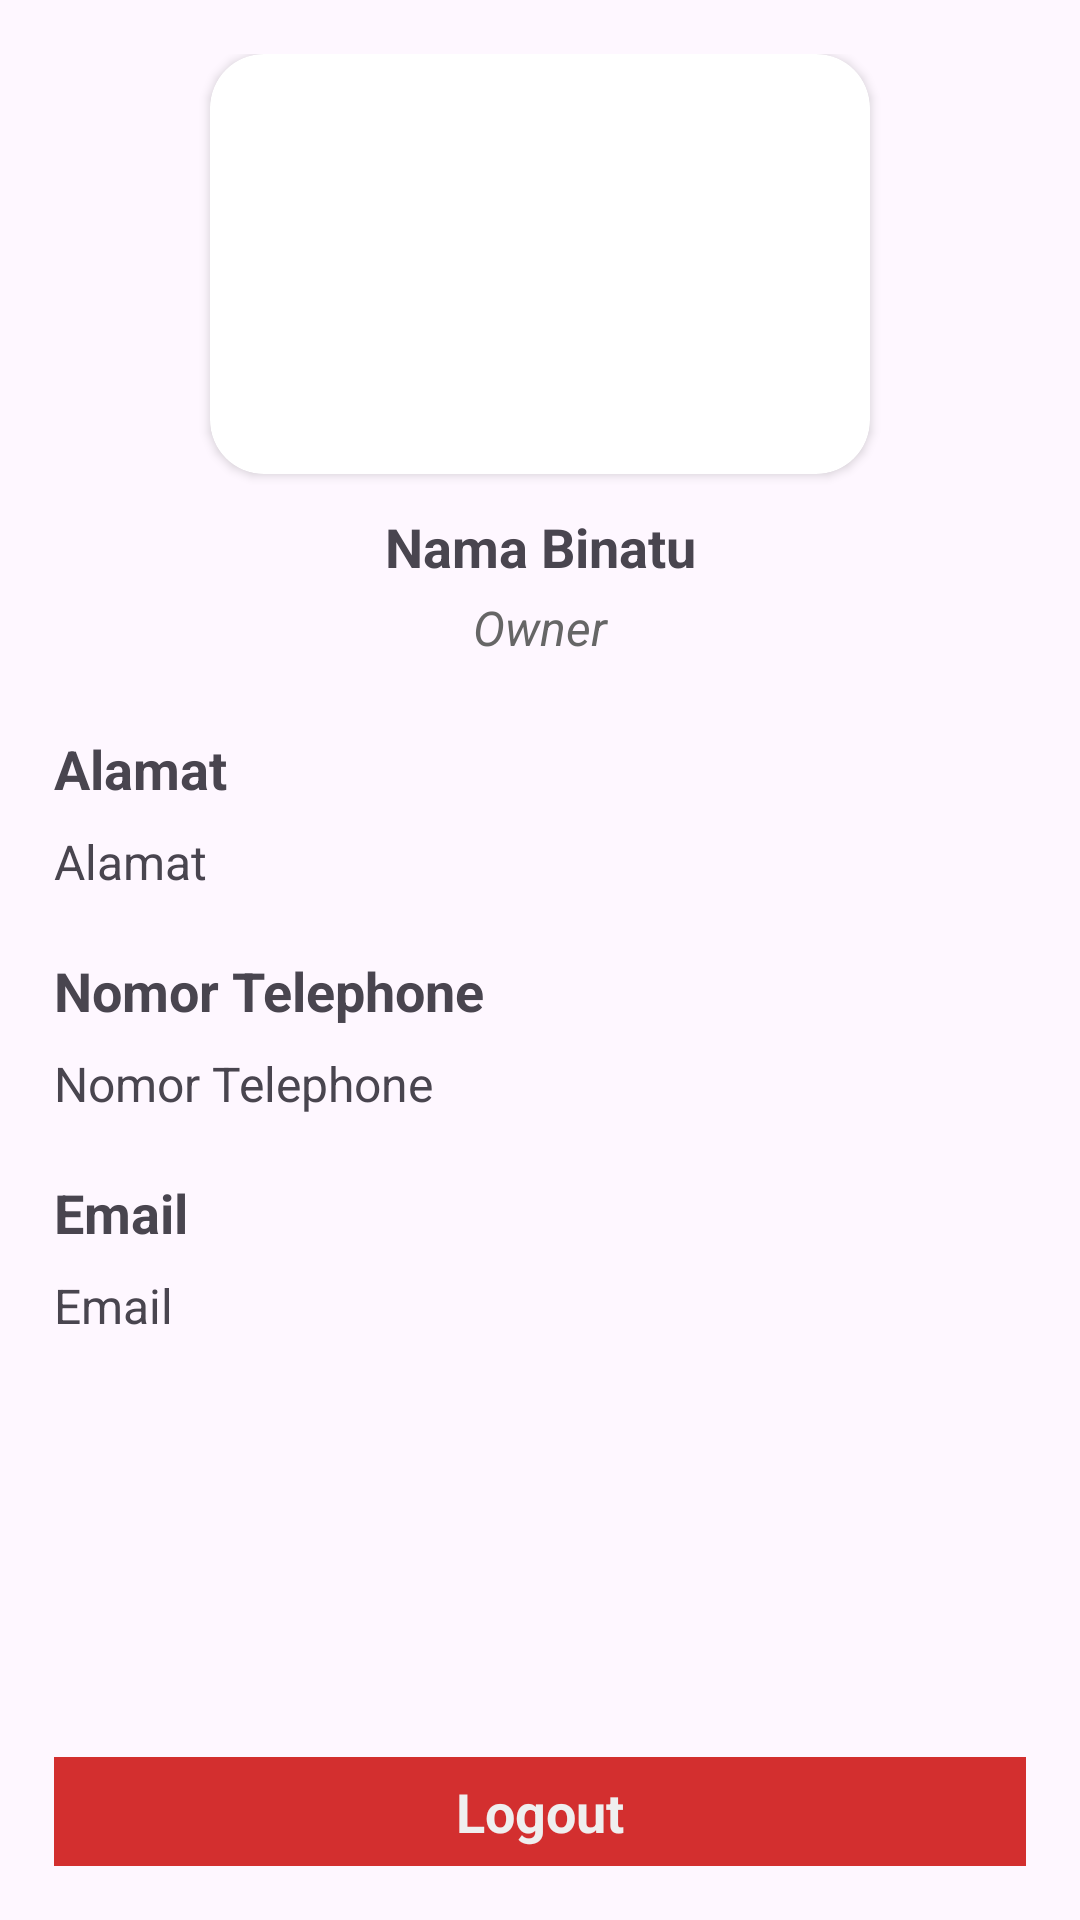

Android layout source for this screen:
<!-- AndroidManifest.xml: application theme Theme.LondriForOwner -->
<!-- res/layout/fragment_profile.xml -->
<?xml version="1.0" encoding="utf-8"?>
<androidx.constraintlayout.widget.ConstraintLayout xmlns:android="http://schemas.android.com/apk/res/android"
    xmlns:app="http://schemas.android.com/apk/res-auto"
    xmlns:tools="http://schemas.android.com/tools"
    android:layout_width="match_parent"
    android:layout_height="match_parent"
    android:padding="18dp">

    <androidx.cardview.widget.CardView
        android:id="@+id/cvProfile"
        android:layout_width="220dp"
        android:layout_height="140dp"
        app:cardCornerRadius="18dp"
        app:layout_constraintEnd_toEndOf="parent"
        app:layout_constraintStart_toStartOf="parent"
        app:layout_constraintTop_toTopOf="parent">

        <ImageView
            android:id="@+id/ivProfile"
            android:layout_width="220dp"
            android:layout_height="140dp"
            android:contentDescription="@string/photos"
            app:layout_constraintEnd_toEndOf="parent"
            app:layout_constraintStart_toStartOf="parent"
            app:layout_constraintTop_toTopOf="parent"
            tools:src="@tools:sample/avatars" />

    </androidx.cardview.widget.CardView>

    <TextView
        android:id="@+id/tvName"
        android:layout_width="match_parent"
        android:layout_height="wrap_content"
        android:layout_marginTop="12dp"
        android:gravity="center"
        android:text="@string/edit_nama"
        android:textSize="18sp"
        android:textStyle="bold"
        app:layout_constraintEnd_toEndOf="parent"
        app:layout_constraintStart_toStartOf="parent"
        app:layout_constraintTop_toBottomOf="@+id/cvProfile" />

    <TextView
        android:id="@+id/tvOwner"
        android:layout_width="match_parent"
        android:layout_height="wrap_content"
        android:layout_marginTop="4dp"
        android:gravity="center"
        android:text="@string/owner"
        android:textColor="@color/black_200"
        android:textSize="16sp"
        android:textStyle="italic"
        app:layout_constraintEnd_toEndOf="parent"
        app:layout_constraintStart_toStartOf="parent"
        app:layout_constraintTop_toBottomOf="@+id/tvName" />

    <TextView
        android:id="@+id/tvAddressLabel"
        android:layout_width="match_parent"
        android:layout_height="wrap_content"
        android:layout_marginTop="24dp"
        android:text="@string/address"
        android:textSize="18sp"
        android:textStyle="bold"
        app:layout_constraintEnd_toEndOf="parent"
        app:layout_constraintStart_toStartOf="parent"
        app:layout_constraintTop_toBottomOf="@+id/tvOwner" />

    <TextView
        android:id="@+id/tvAddress"
        android:layout_width="match_parent"
        android:layout_height="wrap_content"
        android:layout_marginTop="8dp"
        android:text="@string/address"
        android:textSize="16sp"
        app:layout_constraintEnd_toEndOf="parent"
        app:layout_constraintStart_toStartOf="parent"
        app:layout_constraintTop_toBottomOf="@+id/tvAddressLabel" />

    <TextView
        android:id="@+id/tvTelponLabel"
        android:layout_width="match_parent"
        android:layout_height="wrap_content"
        android:layout_marginTop="20dp"
        android:text="@string/edit_no"
        android:textSize="18sp"
        android:textStyle="bold"
        app:layout_constraintEnd_toEndOf="parent"
        app:layout_constraintStart_toStartOf="parent"
        app:layout_constraintTop_toBottomOf="@+id/tvAddress" />

    <TextView
        android:id="@+id/tvTelepon"
        android:layout_width="match_parent"
        android:layout_height="wrap_content"
        android:layout_marginTop="8dp"
        android:text="@string/edit_no"
        android:textSize="16sp"
        app:layout_constraintEnd_toEndOf="parent"
        app:layout_constraintStart_toStartOf="parent"
        app:layout_constraintTop_toBottomOf="@+id/tvTelponLabel" />

    <TextView
        android:id="@+id/tvEmailLabel"
        android:layout_width="match_parent"
        android:layout_height="wrap_content"
        android:layout_marginTop="20dp"
        android:text="@string/email"
        android:textSize="18sp"
        android:textStyle="bold"
        app:layout_constraintEnd_toEndOf="parent"
        app:layout_constraintStart_toStartOf="parent"
        app:layout_constraintTop_toBottomOf="@+id/tvTelepon" />

    <TextView
        android:id="@+id/tvEmail"
        android:layout_width="match_parent"
        android:layout_height="wrap_content"
        android:layout_marginTop="8dp"
        android:text="@string/email"
        android:textSize="16sp"
        app:layout_constraintEnd_toEndOf="parent"
        app:layout_constraintStart_toStartOf="parent"
        app:layout_constraintTop_toBottomOf="@+id/tvEmailLabel" />


    <androidx.constraintlayout.widget.ConstraintLayout
        android:id="@+id/btnLogout"
        android:layout_width="0dp"
        android:layout_height="wrap_content"
        android:padding="6dp"
        android:background="@color/red_700"
        app:layout_constraintEnd_toEndOf="parent"
        app:layout_constraintStart_toStartOf="parent"
        app:layout_constraintBottom_toBottomOf="parent">

        <ImageView
            android:id="@+id/ivLogout"
            android:layout_width="wrap_content"
            android:layout_height="wrap_content"
            android:paddingEnd="6dp"
            android:src="@drawable/ic_logout"
            app:layout_constraintBottom_toBottomOf="parent"
            app:layout_constraintEnd_toStartOf="@id/logout"
            app:layout_constraintTop_toTopOf="parent"
            tools:ignore="RtlSymmetry" />

        <TextView
            android:id="@+id/logout"
            android:layout_width="wrap_content"
            android:layout_height="wrap_content"
            android:text="@string/logout"
            android:textSize="18sp"
            android:textStyle="bold"
            android:clickable="true"
            android:textColor="@color/white"
            app:layout_constraintTop_toTopOf="parent"
            app:layout_constraintStart_toStartOf="parent"
            app:layout_constraintBottom_toBottomOf="parent"
            app:layout_constraintEnd_toEndOf="parent"
            android:focusable="true" />
    </androidx.constraintlayout.widget.ConstraintLayout>

</androidx.constraintlayout.widget.ConstraintLayout>
<!-- resources referenced by this layout -->
<resources>
  <color name="black_200">#666666</color>
  <color name="red_700">#D32F2F</color>
  <color name="white">#EFEFEF</color>
  <string name="address">Alamat</string>
  <string name="edit_nama">Nama Binatu</string>
  <string name="edit_no">Nomor Telephone</string>
  <string name="email">Email</string>
  <string name="logout">Logout</string>
  <string name="owner">Owner</string>
  <string name="photos">Foto Binatu</string>
  <style name="Theme.LondriForOwner" parent="Base.Theme.LondriForOwner" />
  <style name="Base.Theme.LondriForOwner" parent="Theme.Material3.DayNight">
           <item name="colorPrimary">@color/blue_500</item>
          <item name="colorSecondary">@color/blue_300</item>
      </style>
  <color name="blue_500">#2C7FFF</color>
  <color name="blue_300">#469CFF</color>
</resources>
